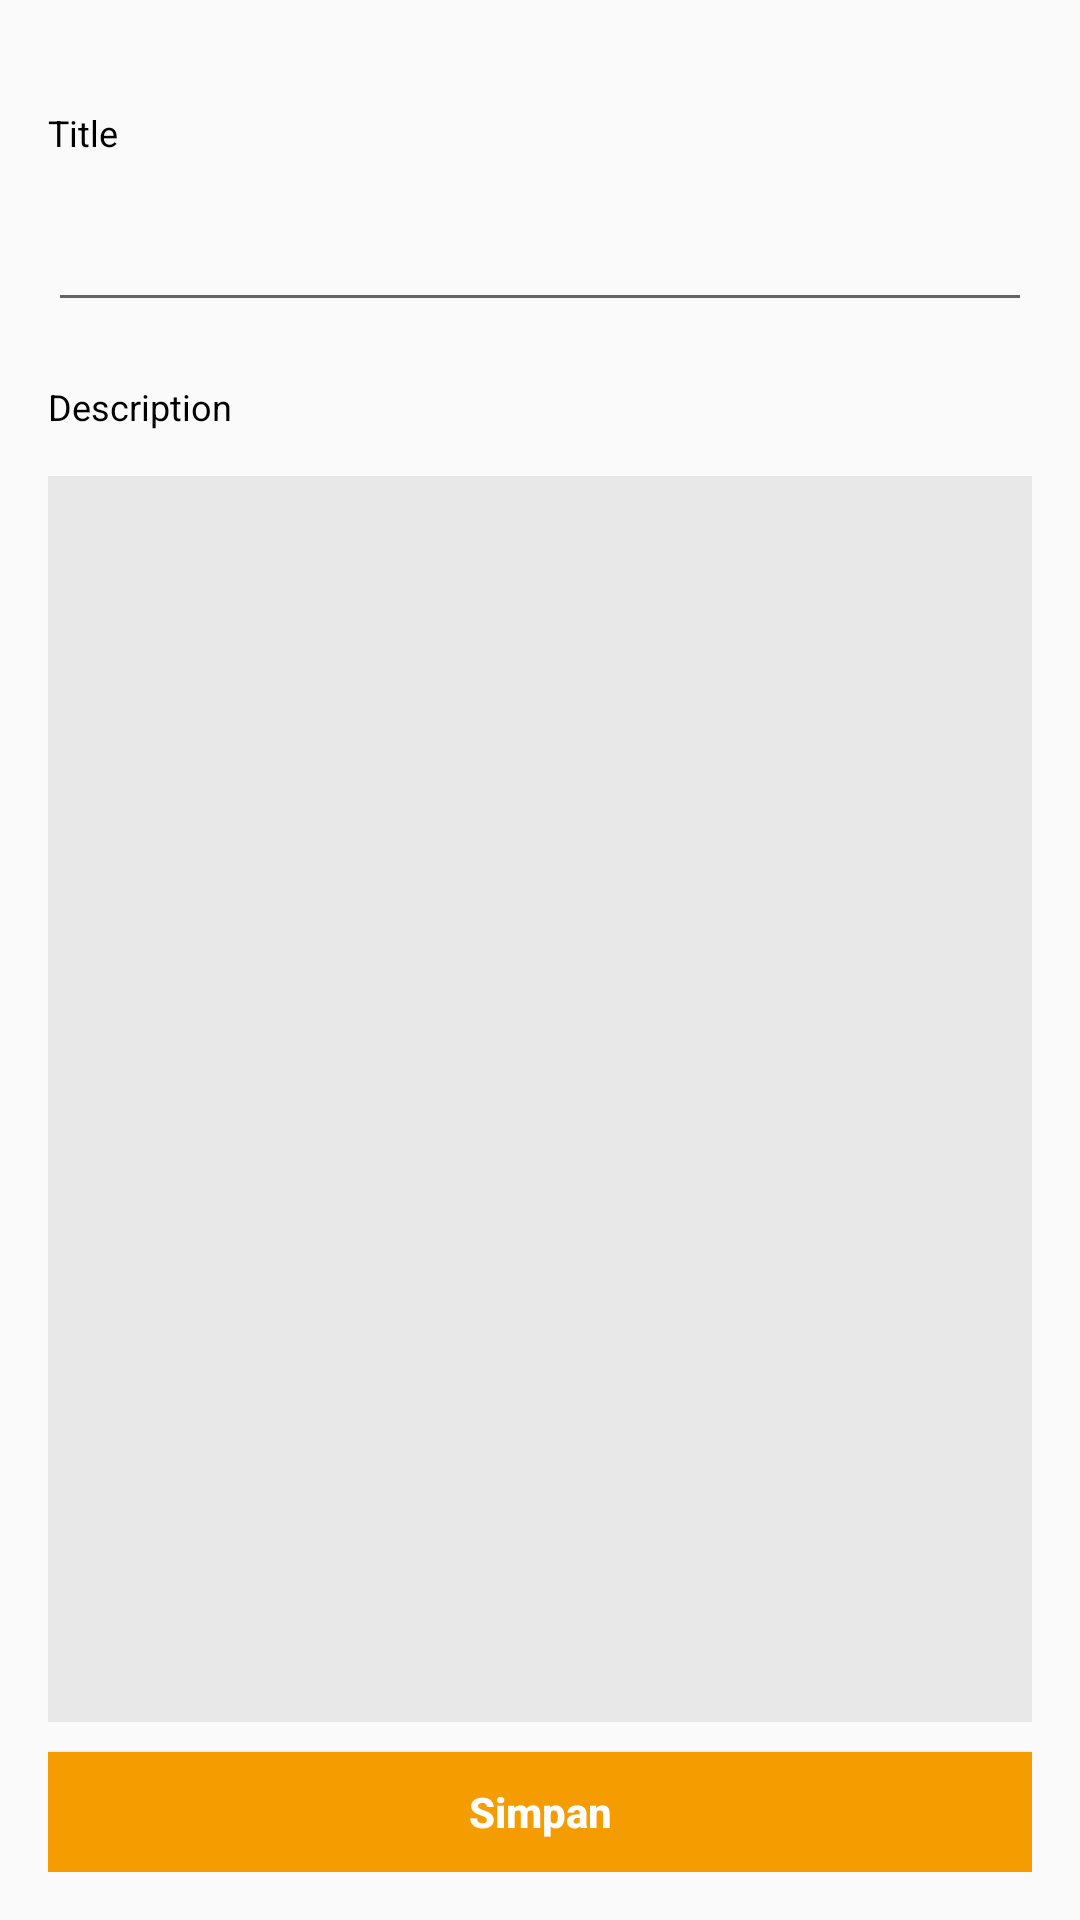

Layout XML and referenced resources for this Android screen:
<!-- AndroidManifest.xml: application theme AppTheme -->
<!-- res/layout/activity_add_catatan.xml -->
<?xml version="1.0" encoding="utf-8"?>
<LinearLayout xmlns:android="http://schemas.android.com/apk/res/android"
    xmlns:app="http://schemas.android.com/apk/res-auto"
    xmlns:tools="http://schemas.android.com/tools"
    android:layout_width="match_parent"
    android:layout_height="match_parent"
    android:orientation="vertical"
    tools:context=".feature.feedback.AddFeedback">



    <LinearLayout
        android:orientation="vertical"
        android:layout_width="match_parent"
        android:layout_height="match_parent"
        android:layout_weight="1"
        android:layout_margin="16dp">
        <TextView
            android:layout_width="match_parent"
            android:layout_height="wrap_content"
            android:textSize="12sp"
            android:textColor="#000"
            android:layout_marginTop="20dp"
            android:layout_marginBottom="5dp"
            android:text="@string/title" />

        <EditText
            android:id="@+id/editFilename"
            android:layout_width="match_parent"
            android:layout_height="40dp"
            android:layout_marginTop="10dp"
            android:ems="10"
            android:inputType="textPersonName"
            android:singleLine="true"
            android:textSize="14sp" />

        <TextView
            android:layout_width="match_parent"
            android:layout_height="wrap_content"
            android:textSize="12sp"
            android:textColor="#000"
            android:layout_marginTop="20dp"
            android:layout_marginBottom="5dp"
            android:text="@string/description" />

        <EditText
            android:id="@+id/editContent"
            android:layout_width="match_parent"
            android:layout_height="match_parent"
            android:ems="10"
            android:layout_weight="1"
            android:gravity="start|top"
            android:layout_marginTop="10dp"
            android:padding="5dp"
            android:textColor="#000"
            android:textSize="14sp"
            android:background="#E8E8E8"
            android:layout_marginBottom="10dp"
            android:singleLine="false" />

        <Button
            android:id="@+id/btnSimpan"
            android:layout_width="match_parent"
            android:layout_height="40dp"
            android:textAllCaps="false"
            android:textColor="#FFF"
            android:background="@color/colorPrimary"
            android:textStyle="bold"
            android:text="Simpan" />
    </LinearLayout>




</LinearLayout>
<!-- resources referenced by this layout -->
<resources>
  <color name="colorPrimary">#f59d00</color>
  <string name="description">Description</string>
  <string name="title">Title</string>
  <style name="AppTheme" parent="Theme.AppCompat.Light.DarkActionBar">
          
          <item name="colorPrimary">@color/colorPrimary</item>
          <item name="colorPrimaryDark">@color/colorPrimaryDark</item>
          <item name="colorAccent">@color/colorAccent</item>
      </style>
  <color name="colorPrimaryDark">#e87f04</color>
  <color name="colorAccent">#f2c500</color>
</resources>
